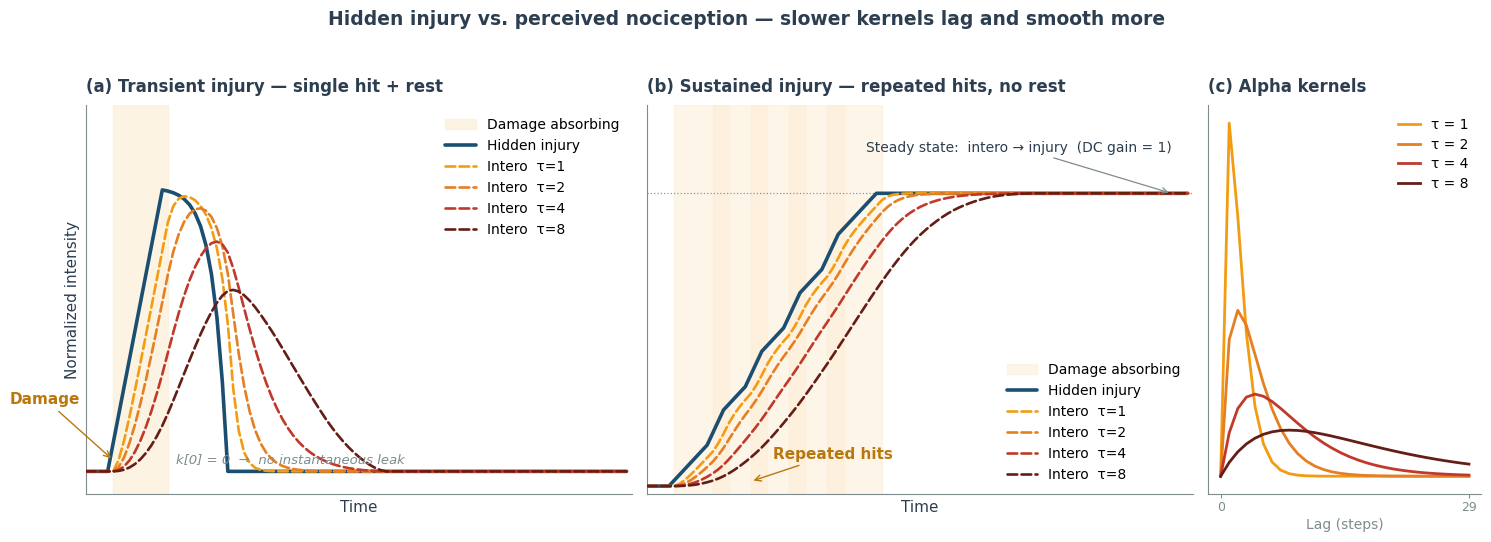

Recreate this plot in Python. (Note: this script raises an exception after producing the figure.)
"""Conceptual figure for docs/environment/09_sensors_and_observation.md.

Two-panel comparison of how the alpha-kernel interoceptive nociception sensor
tracks the (hidden) injury body state across kernel time-constants:

  (a) Transient injury — single damage event followed by rest.
  (b) Sustained injury — repeated hits, no rest, demonstrating that the
      perceived signal converges to the hidden injury level (DC gain = 1).

Three τ values (2, 4, 8) show the speed/smoothing trade-off. An inset in panel
(a) overlays the three alpha kernels for direct shape comparison.

Run with the `grid_world_pain` conda env; saves the figure next to this
script as `09_interoceptive_nociception_dynamics.png`.
"""
from __future__ import annotations

from pathlib import Path

import matplotlib.pyplot as plt
import numpy as np


C_INJURY = "#1B4F72"   # dark blue: hidden body state
C_DAMAGE = "#B9770E"
C_TEXT = "#2C3E50"
C_MUTED = "#7F8C8D"
C_DAMAGE_BAND = "#FDEBD0"

# τ → curve color (light → dark = fast → slow kernel).
TAU_COLORS = {
    1.0: "#F39C12",
    2.0: "#E67E22",
    4.0: "#C0392B",
    8.0: "#641E16",
}


def simulate_injury(rest_pattern, damage_steps, damage, smoothing_duration,
                    recovery_base=0.1, recovery_accel=0.5, max_injury=100.0):
    """Replicates the body update loop from core.py for `len(rest_pattern)` steps.

    Supports multiple damage events via `damage_steps` (list of step indices).
    """
    n_steps = len(rest_pattern)
    buffer = np.zeros(smoothing_duration)
    injury = 0.0
    streak = 0
    injuries = np.zeros(n_steps)
    damage_set = {int(s) for s in damage_steps}

    for t in range(n_steps):
        inc_from_new = damage / smoothing_duration if t in damage_set else 0.0
        temp_buffer = buffer + inc_from_new
        applied_inc = temp_buffer[0]
        injury = injury + applied_inc
        buffer = np.concatenate([temp_buffer[1:], [0.0]])

        rested = bool(rest_pattern[t])
        streak = streak + 1 if rested else 0
        can_recover = rested and (applied_inc <= 0)
        mult = (1.0 + recovery_accel) ** (max(streak, 1) - 1)
        rec = recovery_base * mult if can_recover else 0.0

        injury = float(np.clip(injury - rec, 0.0, max_injury))
        injuries[t] = injury
    return injuries


def alpha_kernel(length, tau):
    """Discrete alpha kernel; k[0]=0, peaks at i=tau, sum(k)=1.

    k_raw[i] = (i/tau) * exp(1 - i/tau)
    k[i]     = k_raw[i] / sum(k_raw)
    """
    i = np.arange(length, dtype=np.float64)
    k_raw = (i / tau) * np.exp(1.0 - i / tau)
    return k_raw / k_raw.sum()


def causal_fir(signal, kernel):
    """Causal FIR: y[t] = Σ_i k[i] * x[t - i] (zero-padded for t < i)."""
    return np.convolve(signal, kernel, mode="full")[: len(signal)]


def first_zero_after(inj, after, eps=1e-9):
    tail = inj[after:]
    mask = tail <= eps
    if not mask.any():
        return None
    return after + int(np.argmax(mask))


def main():
    # ---- Shared kernels ----------------------------------------------
    taus = [1.0, 2.0, 4.0, 8.0]
    kernel_length = 30  # large enough that the slowest kernel's tail is captured
    kernels = {tau: alpha_kernel(kernel_length, tau) for tau in taus}

    smoothing_duration = 10
    max_injury = 100.0
    n_steps = 100

    # ---- Case (a): Transient — single hit + rest ----------------------
    damage_a_step = 5
    damage_a = 25.0
    rest_from_a = damage_a_step + smoothing_duration
    rest_a = np.zeros(n_steps, dtype=bool)
    rest_a[rest_from_a:] = True
    injury_a = simulate_injury(rest_a, [damage_a_step], damage_a,
                               smoothing_duration, max_injury=max_injury)
    healed_a = first_zero_after(injury_a, rest_from_a) or (n_steps - 1)
    rest_a[healed_a + 1:] = False
    injury_a = simulate_injury(rest_a, [damage_a_step], damage_a,
                               smoothing_duration, max_injury=max_injury)

    # ---- Case (b): Sustained — repeated hits, no rest -----------------
    damage_b_steps = [5, 12, 19, 26, 33]
    damage_b = 15.0
    rest_b = np.zeros(n_steps, dtype=bool)  # never rest
    injury_b = simulate_injury(rest_b, damage_b_steps, damage_b,
                               smoothing_duration, max_injury=max_injury)

    inj_a = injury_a / max_injury
    inj_b = injury_b / max_injury
    intero_a = {tau: causal_fir(inj_a, kernels[tau]) for tau in taus}
    intero_b = {tau: causal_fir(inj_b, kernels[tau]) for tau in taus}

    # ---- Plot ----------------------------------------------------------
    plt.rcParams.update({
        "font.family": "DejaVu Sans",
        "axes.spines.top": False,
        "axes.spines.right": False,
        "axes.edgecolor": C_MUTED,
    })

    fig, (axL, axR, axK) = plt.subplots(
        1, 3, figsize=(15, 5.4),
        gridspec_kw={"width_ratios": [4, 4, 2]},
    )
    steps = np.arange(n_steps)

    # ── Panel (a): Transient ───────────────────────────────────────────
    axL.axvspan(damage_a_step, damage_a_step + smoothing_duration,
                color=C_DAMAGE_BAND, alpha=0.6, zorder=0, label="Damage absorbing")
    axL.plot(steps, inj_a, color=C_INJURY, lw=2.6, solid_capstyle="round",
             label="Hidden injury", zorder=3)
    for tau in taus:
        axL.plot(steps, intero_a[tau], color=TAU_COLORS[tau], lw=1.9, linestyle="--",
                 dash_capstyle="round", label=f"Intero  τ={int(tau)}", zorder=3)

    axL.annotate(
        "Damage",
        xy=(damage_a_step, 0.010), xytext=(damage_a_step - 6, 0.06),
        fontsize=11, color=C_DAMAGE, fontweight="bold", ha="right",
        arrowprops=dict(arrowstyle="->", color=C_DAMAGE, lw=1.0),
    )
    axL.text(
        damage_a_step + smoothing_duration + 1.5, 0.005,
        "k[0] = 0  →  no instantaneous leak",
        fontsize=9.5, color=C_MUTED, style="italic", ha="left", va="bottom",
    )
    axL.set_title("(a) Transient injury — single hit + rest",
                  fontsize=12, color=C_TEXT, pad=10, loc="left", fontweight="bold")

    # ── Panel (b): Sustained ───────────────────────────────────────────
    # Draw a damage band per event; first one labelled for the legend.
    for k, ds in enumerate(damage_b_steps):
        axR.axvspan(ds, ds + smoothing_duration, color=C_DAMAGE_BAND,
                    alpha=0.45, zorder=0,
                    label="Damage absorbing" if k == 0 else None)
    axR.plot(steps, inj_b, color=C_INJURY, lw=2.6, solid_capstyle="round",
             label="Hidden injury", zorder=3)
    for tau in taus:
        axR.plot(steps, intero_b[tau], color=TAU_COLORS[tau], lw=1.9, linestyle="--",
                 dash_capstyle="round", label=f"Intero  τ={int(tau)}", zorder=3)

    plateau = inj_b[-1]
    axR.axhline(plateau, color=C_INJURY, lw=0.9, linestyle=":", alpha=0.55, zorder=2)
    axR.annotate(
        "Steady state:  intero → injury  (DC gain = 1)",
        xy=(n_steps - 4, plateau), xytext=(n_steps - 4, plateau + 0.10),
        ha="right", va="bottom", fontsize=10, color=C_TEXT,
        arrowprops=dict(arrowstyle="->", color=C_MUTED, lw=0.9),
    )

    axR.annotate(
        "Repeated hits",
        xy=(damage_b_steps[2], 0.012), xytext=(damage_b_steps[2] + 4, 0.07),
        fontsize=11, color=C_DAMAGE, fontweight="bold", ha="left",
        arrowprops=dict(arrowstyle="->", color=C_DAMAGE, lw=1.0),
    )
    axR.set_title("(b) Sustained injury — repeated hits, no rest",
                  fontsize=12, color=C_TEXT, pad=10, loc="left", fontweight="bold")

    # ── Panel (c): Alpha kernels ───────────────────────────────────────
    k_idx = np.arange(kernel_length)
    for tau in taus:
        axK.plot(k_idx, kernels[tau], color=TAU_COLORS[tau], lw=2.0, label=f"τ = {int(tau)}")
    axK.set_title("(c) Alpha kernels", fontsize=12, color=C_TEXT, pad=10,
                  loc="left", fontweight="bold")
    axK.set_xticks([0, kernel_length - 1])
    axK.set_xticklabels(["0", f"{kernel_length - 1}"], fontsize=9, color=C_MUTED)
    axK.set_xlabel("Lag (steps)", fontsize=10, color=C_MUTED, labelpad=3)
    axK.set_yticks([])
    axK.tick_params(axis="x", length=3, pad=2, colors=C_MUTED)
    axK.spines["right"].set_visible(False)
    axK.spines["top"].set_visible(False)
    axK.spines["left"].set_color(C_MUTED)
    axK.spines["bottom"].set_color(C_MUTED)
    axK.legend(fontsize=10, frameon=False, loc="upper right",
               handlelength=1.6, labelspacing=0.4)

    # ── Shared axis cosmetics ──────────────────────────────────────────
    top_a = max(inj_a.max(), max(intero_a[t].max() for t in taus))
    top_b = max(inj_b.max(), max(intero_b[t].max() for t in taus))
    for ax, top in [(axL, top_a), (axR, top_b)]:
        ax.set_xlabel("Time", fontsize=11, color=C_TEXT)
        ax.set_xlim(0, n_steps)
        ax.set_ylim(-0.02, top * 1.30)
        ax.set_xticks([])
        ax.set_yticks([])
        ax.grid(False)
    axL.set_ylabel("Normalized intensity", fontsize=11, color=C_TEXT)

    axL.legend(loc="upper right", fontsize=10, frameon=False, handlelength=2.2)
    axR.legend(loc="lower right", fontsize=10, frameon=False, handlelength=2.2)

    fig.suptitle(
        "Hidden injury vs. perceived nociception — slower kernels lag and smooth more",
        fontsize=13.5, fontweight="bold", color=C_TEXT, y=0.995,
    )

    fig.tight_layout(rect=[0, 0, 1, 0.96])
    out_path = Path(__file__).resolve().parent / "09_interoceptive_nociception_dynamics.png"
    fig.savefig(out_path, dpi=120, bbox_inches="tight")
    print(f"Saved: {out_path}")


if __name__ == "__main__":
    main()
